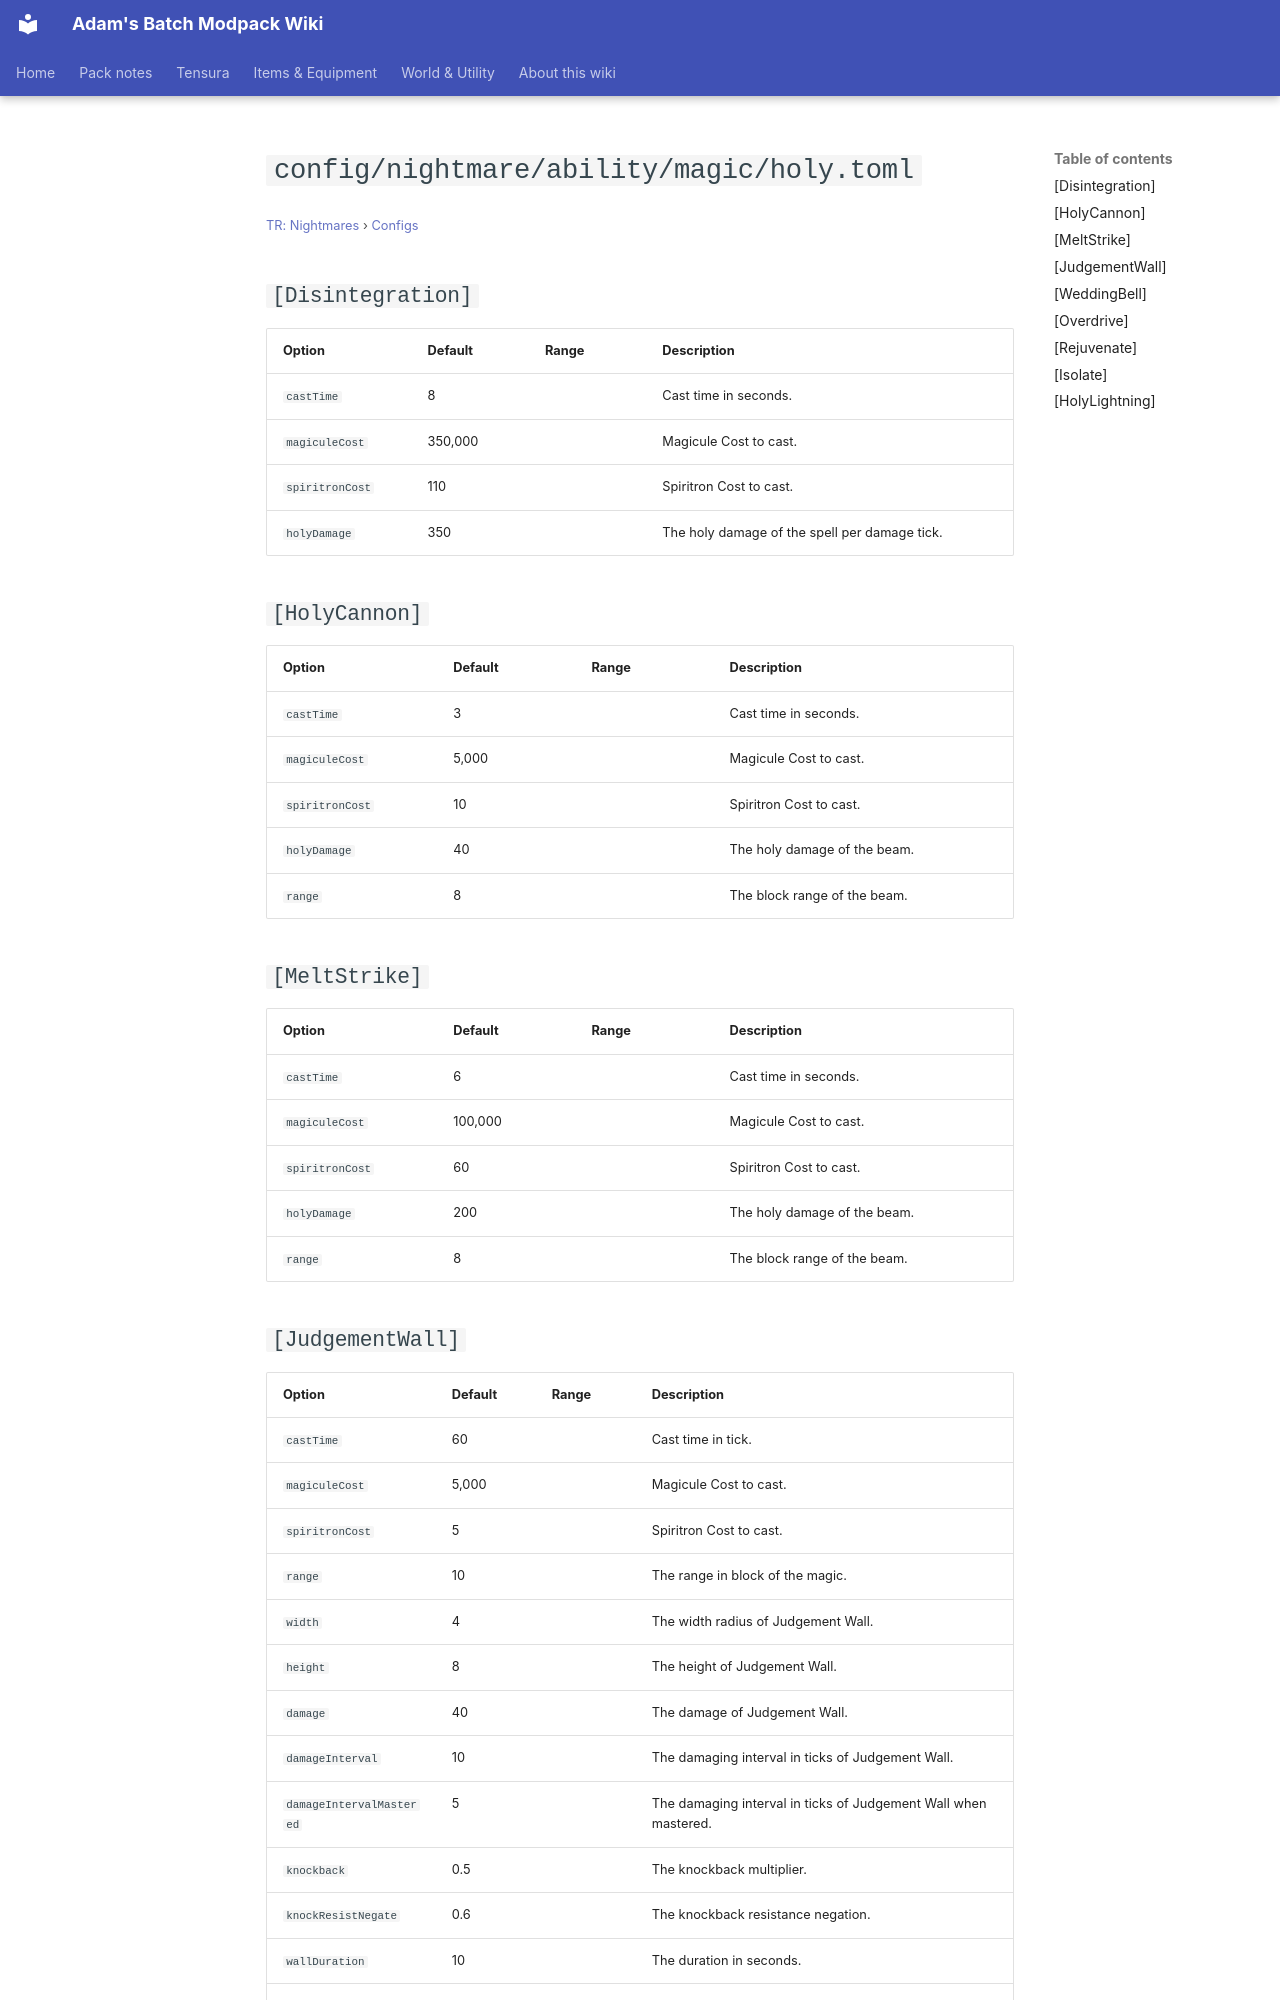

repository: Proteus-Nell/Adams-Batch-MC-Modpack-Wiki · page: tr-nightmares/configs/config-nightmare-ability-magic-holy/index.html · generator: mkdocs

# `config/nightmare/ability/magic/holy.toml`

<small>[TR: Nightmares](../index.md) &rsaquo; [Configs](index.md)</small>

## `[Disintegration]`

| Option | Default | Range | Description |
|---|---|---|---|
| `castTime` | 8 |  | Cast time in seconds. |
| `magiculeCost` | 350,000 |  | Magicule Cost to cast. |
| `spiritronCost` | 110 |  | Spiritron Cost to cast. |
| `holyDamage` | 350 |  | The holy damage of the spell per damage tick. |

## `[HolyCannon]`

| Option | Default | Range | Description |
|---|---|---|---|
| `castTime` | 3 |  | Cast time in seconds. |
| `magiculeCost` | 5,000 |  | Magicule Cost to cast. |
| `spiritronCost` | 10 |  | Spiritron Cost to cast. |
| `holyDamage` | 40 |  | The holy damage of the beam. |
| `range` | 8 |  | The block range of the beam. |

## `[MeltStrike]`

| Option | Default | Range | Description |
|---|---|---|---|
| `castTime` | 6 |  | Cast time in seconds. |
| `magiculeCost` | 100,000 |  | Magicule Cost to cast. |
| `spiritronCost` | 60 |  | Spiritron Cost to cast. |
| `holyDamage` | 200 |  | The holy damage of the beam. |
| `range` | 8 |  | The block range of the beam. |

## `[JudgementWall]`

| Option | Default | Range | Description |
|---|---|---|---|
| `castTime` | 60 |  | Cast time in tick. |
| `magiculeCost` | 5,000 |  | Magicule Cost to cast. |
| `spiritronCost` | 5 |  | Spiritron Cost to cast. |
| `range` | 10 |  | The range in block of the magic. |
| `width` | 4 |  | The width radius of Judgement Wall. |
| `height` | 8 |  | The height of Judgement Wall. |
| `damage` | 40 |  | The damage of Judgement Wall. |
| `damageInterval` | 10 |  | The damaging interval in ticks of Judgement Wall. |
| `damageIntervalMastered` | 5 |  | The damaging interval in ticks of Judgement Wall when mastered. |
| `knockback` | 0.5 |  | The knockback multiplier. |
| `knockResistNegate` | 0.6 |  | The knockback resistance negation. |
| `wallDuration` | 10 |  | The duration in seconds. |
| `wallDurationMastered` | 15 |  | The duration in seconds when mastered. |
